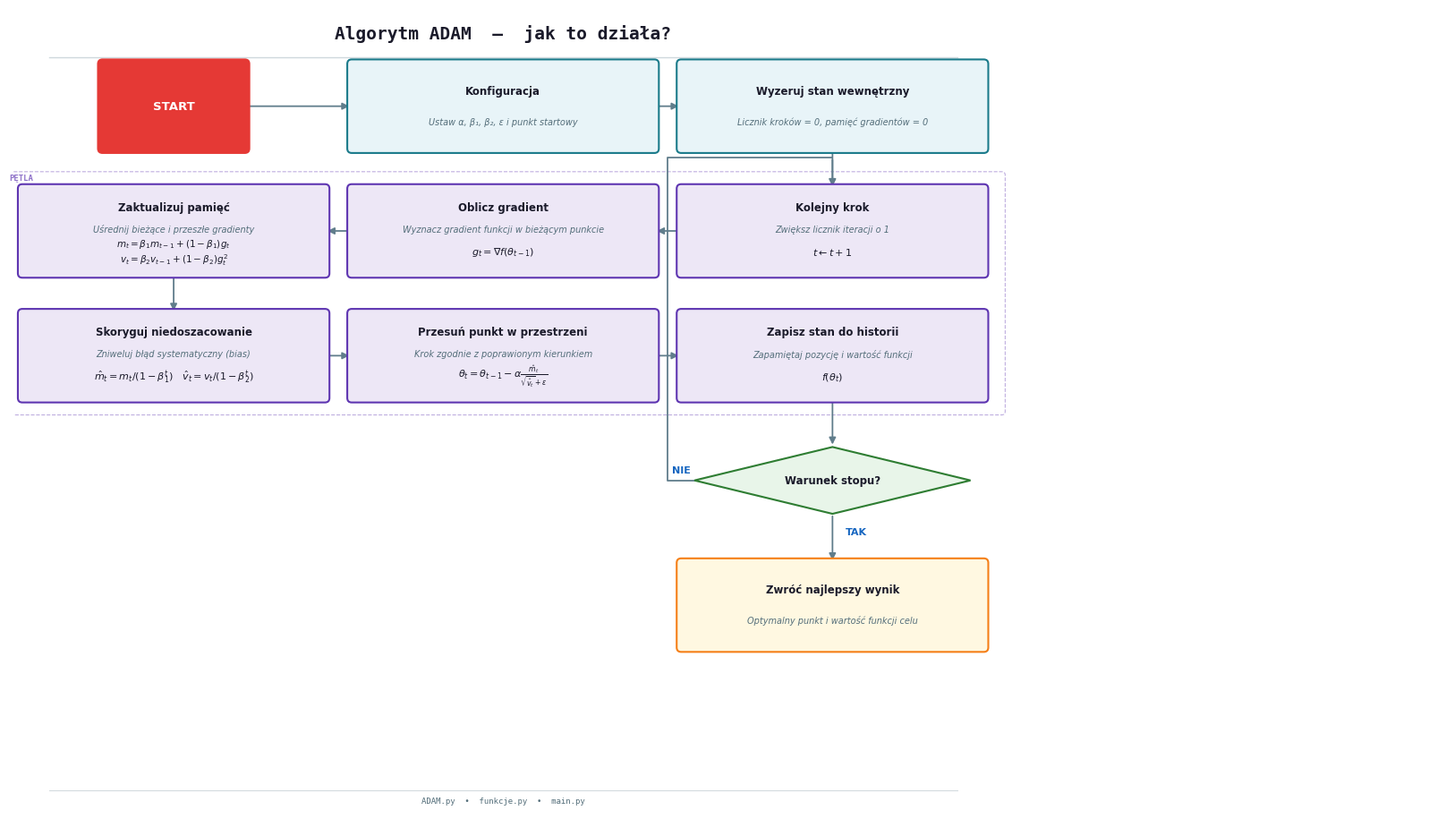

Here is the Python script that generated this plot:
import matplotlib.pyplot as plt
from matplotlib.patches import FancyBboxPatch
import numpy as np

C = {
    "bg":       "#FFFFFF",
    "init_fc":  "#E8F4F8",
    "init_ec":  "#1A7A8A",
    "loop_fc":  "#EDE7F6",
    "loop_ec":  "#5E35B1",
    "cond_fc":  "#E8F5E9",
    "cond_ec":  "#2E7D32",
    "res_fc":   "#FFF8E1",
    "res_ec":   "#F57F17",
    "start_fc": "#E53935",
    "arrow":    "#607D8B",
    "accent":   "#1565C0",
    "txt":      "#1A1A2A",
    "dim":      "#546E7A",
    "loop_lbl": "#5E35B1",
}

SANS = "DejaVu Sans"
MONO = "DejaVu Sans Mono"

def box(ax, cx, cy, w, h, fc, ec, line1, line2=None, line3=None, fs1=8.5, fs2=7, fs3=8):
    ax.add_patch(FancyBboxPatch(
        (cx - w/2, cy - h/2), w, h,
        boxstyle="round,pad=0.05",
        facecolor=fc, edgecolor=ec,
        linewidth=1.5, zorder=3))
    
    txt_color = "#FFFFFF" if fc == C["start_fc"] else C["txt"]
    
    # Formatowanie dla 3 linijek (tekst + wzór w pętli)
    if line3:
        ax.text(cx, cy + h*0.28, line1, ha="center", va="center",
                color=txt_color, fontsize=fs1, fontfamily=SANS, fontweight="bold", zorder=4)
        ax.text(cx, cy + h*0.02, line2, ha="center", va="center",
                color=C["dim"], fontsize=fs2, fontfamily=SANS, style="italic", zorder=4)
        ax.text(cx, cy - h*0.25, line3, ha="center", va="center",
                color=txt_color, fontsize=fs3, zorder=4)
    # Formatowanie dla 2 linijek (standardowe bloki poza pętlą)
    elif line2:
        ax.text(cx, cy + h*0.18, line1, ha="center", va="center",
                color=txt_color, fontsize=fs1, fontfamily=SANS, fontweight="bold", zorder=4)
        ax.text(cx, cy - h*0.18, line2, ha="center", va="center",
                color=C["dim"], fontsize=fs2, fontfamily=SANS, style="italic", zorder=4)
    # Formatowanie dla 1 linijki (START)
    else:
        ax.text(cx, cy, line1, ha="center", va="center",
                color=txt_color, fontsize=fs1+1, fontfamily=SANS, fontweight="bold", zorder=4)

def diamond(ax, cx, cy, w, h, fc, ec, line1, line2=None):
    pts = np.array([[cx, cy+h/2],[cx+w/2, cy],[cx, cy-h/2],[cx-w/2, cy]])
    ax.add_patch(plt.Polygon(pts, closed=True,
                              facecolor=fc, edgecolor=ec,
                              linewidth=1.5, zorder=3))
    if line2:
        ax.text(cx, cy + h*0.2,  line1, ha="center", va="center",
                color=C["txt"], fontsize=8.5, fontfamily=SANS, fontweight="bold", zorder=4)
        ax.text(cx, cy - h*0.22, line2, ha="center", va="center",
                color=C["dim"], fontsize=7, fontfamily=SANS, style="italic", zorder=4)
    else:
        ax.text(cx, cy, line1, ha="center", va="center",
                color=C["txt"], fontsize=8.5, fontfamily=SANS, fontweight="bold", zorder=4)

def arr(ax, x1, y1, x2, y2):
    ax.annotate("", xy=(x2, y2), xytext=(x1, y1),
                arrowprops=dict(arrowstyle="-|>", color=C["arrow"],
                                lw=1.3, mutation_scale=11), zorder=2)

def polyline(ax, xs, ys):
    ax.plot(xs, ys, color=C["arrow"], lw=1.3, zorder=2)

def lbl(ax, x, y, text, ha="left"):
    ax.text(x, y, text, ha=ha, va="center",
            color=C["accent"], fontsize=8, fontfamily=SANS, fontweight="bold", zorder=5)

# ── canvas ────────────────────────────────────────────────────────────────────
fig, ax = plt.subplots(figsize=(16, 9))
fig.patch.set_facecolor(C["bg"])
ax.set_facecolor(C["bg"])
ax.set_xlim(0, 16)
ax.set_ylim(0, 9)
ax.axis("off")

BW = 3.4
BH = 0.95
DW = 3.1
DH = 0.75

C1, C2, C3 = 1.8, 5.5, 9.2

# ── tytuł ─────────────────────────────────────────────────────────────────────
ax.text(5.5, 8.72, "Algorytm ADAM  —  jak to działa?",
        ha="center", va="center",
        color=C["txt"], fontsize=14, fontfamily=MONO, fontweight="bold")
ax.plot([0.4, 10.6], [8.45, 8.45], color="#CFD8DC", lw=1)

# ── rząd 1: START → Konfiguracja → Wyzeruj ───────────────────────────────────
R1 = 7.9
box(ax, C1, R1, 1.6, BH, C["start_fc"], C["start_fc"], "START")
arr(ax, C1+1.6/2, R1, C2-BW/2, R1)

box(ax, C2, R1, BW, BH, C["init_fc"], C["init_ec"],
    "Konfiguracja", "Ustaw α, β₁, β₂, ε i punkt startowy")
arr(ax, C2+BW/2, R1, C3-BW/2, R1)

box(ax, C3, R1, BW, BH, C["init_fc"], C["init_ec"],
    "Wyzeruj stan wewnętrzny", "Licznik kroków = 0, pamięć gradientów = 0")

# ── rząd 2: PĘTLA - Rząd pierwszy ─────────────────────────────────────────────
R2 = 6.5
arr(ax, C3, R1-BH/2, C3, R2+BH/2)

box(ax, C3, R2, BW, BH, C["loop_fc"], C["loop_ec"],
    "Kolejny krok", "Zwiększ licznik iteracji o 1", r"$t \leftarrow t + 1$")
arr(ax, C3-BW/2, R2, C2+BW/2, R2)

box(ax, C2, R2, BW, BH, C["loop_fc"], C["loop_ec"],
    "Oblicz gradient", "Wyznacz gradient funkcji w bieżącym punkcie", r"$g_t = \nabla f(\theta_{t-1})$")
arr(ax, C2-BW/2, R2, C1+BW/2, R2)

box(ax, C1, R2, BW, BH, C["loop_fc"], C["loop_ec"],
    "Zaktualizuj pamięć", "Uśrednij bieżące i przeszłe gradienty",
    r"$m_t = \beta_1 m_{t-1} + (1-\beta_1)g_t$" + "\n" + r"$v_t = \beta_2 v_{t-1} + (1-\beta_2)g_t^2$", fs3=7.5)

# ── rząd 3: PĘTLA - Rząd drugi ────────────────────────────────────────────────
R3 = 5.1
arr(ax, C1, R2-BH/2, C1, R3+BH/2)

box(ax, C1, R3, BW, BH, C["loop_fc"], C["loop_ec"],
    "Skoryguj niedoszacowanie", "Zniweluj błąd systematyczny (bias)",
    r"$\hat{m}_t = m_t / (1-\beta_1^t) \quad \hat{v}_t = v_t / (1-\beta_2^t)$")
arr(ax, C1+BW/2, R3, C2-BW/2, R3)

box(ax, C2, R3, BW, BH, C["loop_fc"], C["loop_ec"],
    "Przesuń punkt w przestrzeni", "Krok zgodnie z poprawionym kierunkiem",
    r"$\theta_t = \theta_{t-1} - \alpha \frac{\hat{m}_t}{\sqrt{\hat{v}_t} + \epsilon}$")
arr(ax, C2+BW/2, R3, C3-BW/2, R3)

box(ax, C3, R3, BW, BH, C["loop_fc"], C["loop_ec"],
    "Zapisz stan do historii", "Zapamiętaj pozycję i wartość funkcji", r"$f(\theta_t)$")

# ── warunek stopu ─────────────────────────────────────────────────────────────
R4 = 3.7
arr(ax, C3, R3-BH/2, C3, R4+DH/2)

diamond(ax, C3, R4, DW, DH, C["cond_fc"], C["cond_ec"], "Warunek stopu?")

# TAK — strzałka w dół
R5 = 2.3
arr(ax, C3, R4-DH/2, C3, R5+BH/2)
lbl(ax, C3 + 0.15, R4 - DH/2 - 0.2, "TAK", ha="left")

# NIE — łuk precyzyjnie omijający bloki do góry, spadający na "Kolejny krok"
nie_x = C3 - DW/2
gap_x = 7.35 

polyline(ax,
         [nie_x, gap_x, gap_x, C3],
         [R4,    R4,    R2 + BH/2 + 0.35, R2 + BH/2 + 0.35])
arr(ax, C3, R2 + BH/2 + 0.35, C3, R2 + BH/2)
lbl(ax, (nie_x + gap_x)/2, R4 + 0.12, "NIE", ha="center")

# ── wynik końcowy ─────────────────────────────────────────────────────────────
box(ax, C3, R5, BW, BH, C["res_fc"], C["res_ec"],
    "Zwróć najlepszy wynik", "Optymalny punkt i wartość funkcji celu")

# ── ramka pętli ───────────────────────────────────────────────────────────────
loop_rect = FancyBboxPatch(
    (C1-BW/2-0.2, R3-BH/2-0.15),
    (C3+BW/2+0.2)-(C1-BW/2-0.2),
    (R2+BH/2+0.15)-(R3-BH/2-0.15),
    boxstyle="round,pad=0.04",
    facecolor="none", edgecolor=C["loop_lbl"],
    linewidth=0.8, linestyle="--", zorder=1, alpha=0.4)
ax.add_patch(loop_rect)
ax.text(C1-BW/2-0.15, R2+BH/2+0.08, "PĘTLA",
        ha="left", va="bottom",
        color=C["loop_lbl"], fontsize=6.5,
        fontfamily=MONO, fontweight="bold", alpha=0.7)

# ── stopka ────────────────────────────────────────────────────────────────────
ax.plot([0.4, 10.6], [0.22, 0.22], color="#CFD8DC", lw=0.7)
ax.text(5.5, 0.1, "ADAM.py  •  funkcje.py  •  main.py",
        ha="center", va="center",
        color=C["dim"], fontsize=6.5, fontfamily=MONO)

plt.tight_layout(pad=0.15)
plt.savefig("adam_flowchart_final.png", dpi=192, bbox_inches="tight", facecolor="white")
print("Zapisano: adam_flowchart_final.png")
